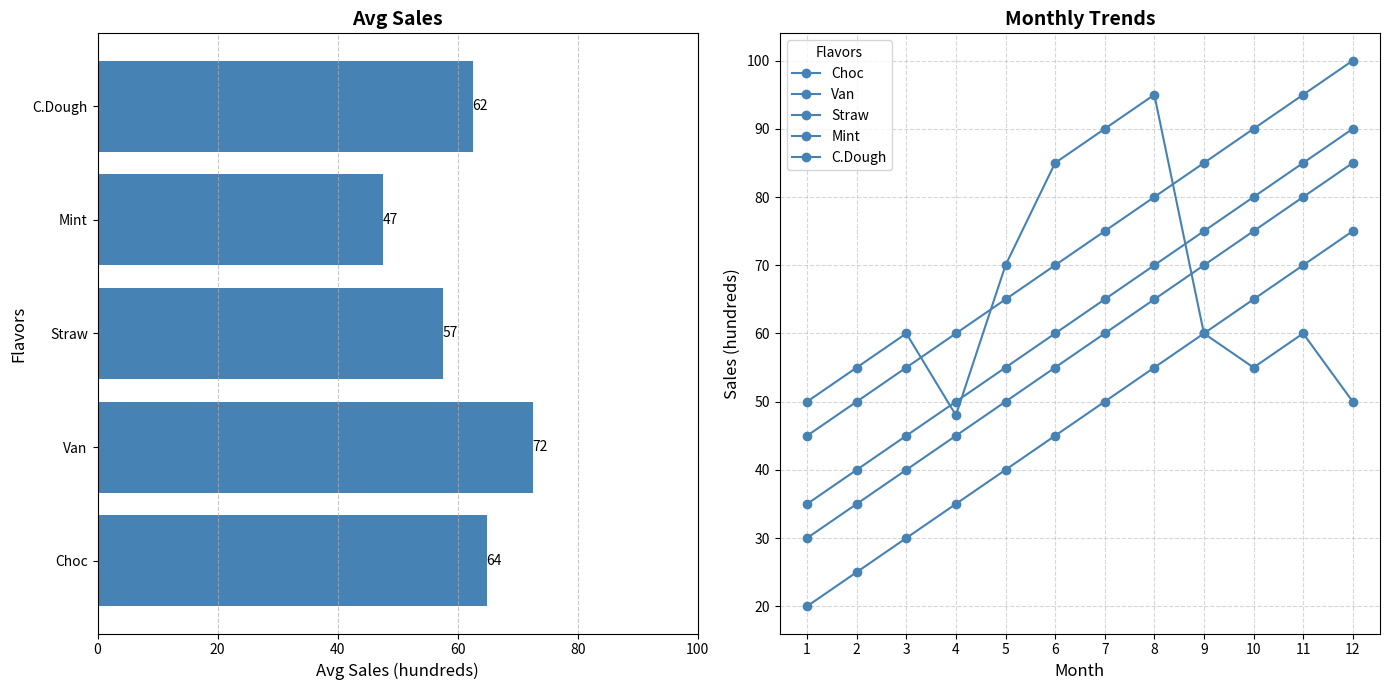

This figure's Python source:
import matplotlib.pyplot as plt
import numpy as np

# Ice cream flavors
flavors = ['Choc', 'Van', 'Straw', 'Mint', 'C.Dough']

# Monthly sales data for each flavor
chocolate_sales = [50, 55, 60, 48, 70, 85, 90, 95, 60, 55, 60, 50]
vanilla_sales = [45, 50, 55, 60, 65, 70, 75, 80, 85, 90, 95, 100]
strawberry_sales = [30, 35, 40, 45, 50, 55, 60, 65, 70, 75, 80, 85]
mint_sales = [20, 25, 30, 35, 40, 45, 50, 55, 60, 65, 70, 75]
cookie_dough_sales = [35, 40, 45, 50, 55, 60, 65, 70, 75, 80, 85, 90]

monthly_sales = np.array([chocolate_sales, vanilla_sales, strawberry_sales, mint_sales, cookie_dough_sales])

average_sales = np.mean(monthly_sales, axis=1)

fig, axs = plt.subplots(1, 2, figsize=(14, 7))

# Apply a single color for all data groups
single_color = '#4682B4'

# Horizontal bar plot for average monthly sales
bars = axs[0].barh(flavors, average_sales, color=single_color)
axs[0].set_title('Avg Sales', fontsize=14, fontweight='bold')
axs[0].set_xlabel('Avg Sales (hundreds)', fontsize=12)
axs[0].set_ylabel('Flavors', fontsize=12)
axs[0].grid(axis='x', linestyle='--', alpha=0.7)
axs[0].set_xlim(0, 100)

# Adding data labels
for bar in bars:
    width = bar.get_width()
    axs[0].text(width, bar.get_y() + bar.get_height() / 2.0, f'{int(width)}', va='center', ha='left')

# Line plot for monthly sales trends
months = np.arange(1, 13)
for sales in monthly_sales:
    axs[1].plot(months, sales, marker='o', color=single_color)

axs[1].set_title('Monthly Trends', fontsize=14, fontweight='bold')
axs[1].set_xlabel('Month', fontsize=12)
axs[1].set_ylabel('Sales (hundreds)', fontsize=12)
axs[1].set_xticks(months)
axs[1].legend(title='Flavors', labels=flavors, fontsize=10)
axs[1].grid(True, linestyle='--', alpha=0.5)

plt.tight_layout()
plt.show()
